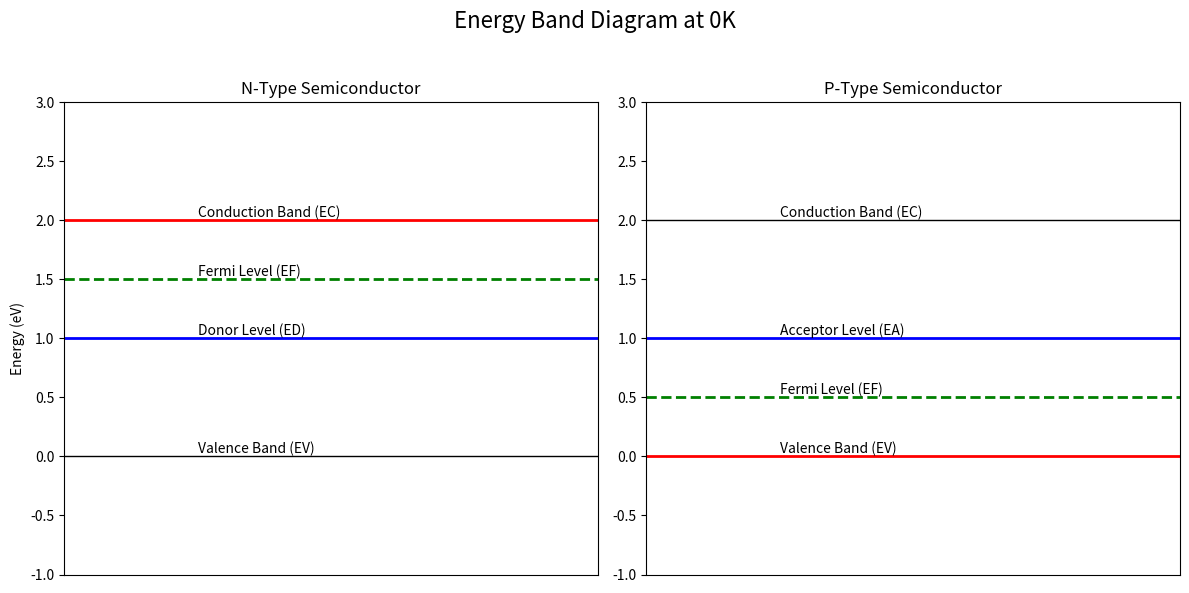

Reproduce this figure in Python.
import matplotlib.pyplot as plt

def draw_energy_band_diagram():
    fig, axes = plt.subplots(1, 2, figsize=(12, 6))
    fig.suptitle("Energy Band Diagram at 0K", fontsize=16)
    
    # N-type semiconductor
    axes[0].set_title("N-Type Semiconductor")
    axes[0].axhline(y=0, color='black', linewidth=1)  # Reference line
    axes[0].text(-0.5, 0, "Valence Band (EV)", verticalalignment='bottom')
    axes[0].axhline(y=1, color='blue', linewidth=2)  # Donor Level (ED)
    axes[0].text(-0.5, 1, "Donor Level (ED)", verticalalignment='bottom')
    axes[0].axhline(y=2, color='red', linewidth=2)  # Conduction Band (EC)
    axes[0].text(-0.5, 2, "Conduction Band (EC)", verticalalignment='bottom')
    axes[0].axhline(y=1.5, color='green', linestyle='--', linewidth=2)  # Fermi Level (EF)
    axes[0].text(-0.5, 1.5, "Fermi Level (EF)", verticalalignment='bottom')
    axes[0].set_xlim(-1, 1)
    axes[0].set_ylim(-1, 3)
    axes[0].set_ylabel("Energy (eV)")
    axes[0].get_xaxis().set_visible(False)

    # P-type semiconductor
    axes[1].set_title("P-Type Semiconductor")
    axes[1].axhline(y=0, color='red', linewidth=2)  # Valence Band (EV)
    axes[1].text(-0.5, 0, "Valence Band (EV)", verticalalignment='bottom')
    axes[1].axhline(y=1, color='blue', linewidth=2)  # Acceptor Level (EA)
    axes[1].text(-0.5, 1, "Acceptor Level (EA)", verticalalignment='bottom')
    axes[1].axhline(y=2, color='black', linewidth=1)  # Conduction Band (EC)
    axes[1].text(-0.5, 2, "Conduction Band (EC)", verticalalignment='bottom')
    axes[1].axhline(y=0.5, color='green', linestyle='--', linewidth=2)  # Fermi Level (EF)
    axes[1].text(-0.5, 0.5, "Fermi Level (EF)", verticalalignment='bottom')
    axes[1].set_xlim(-1, 1)
    axes[1].set_ylim(-1, 3)
    axes[1].get_xaxis().set_visible(False)

    plt.tight_layout(rect=[0, 0, 1, 0.95])
    plt.show()

# Call the function to draw the diagram
draw_energy_band_diagram()
